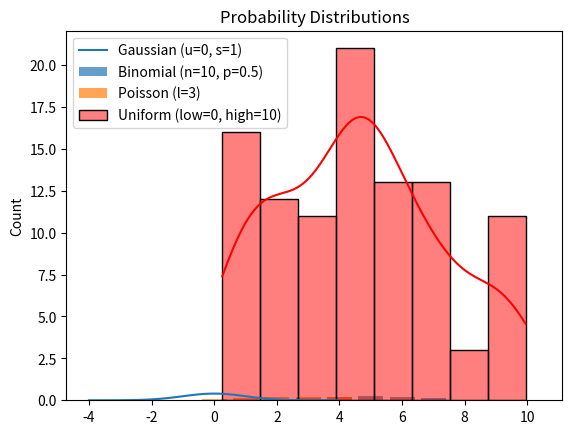

Python code for this plot:
# Probability distribution in ML

# importing libraries
import numpy as np
import matplotlib.pyplot as plt
from scipy.stats import norm, binom, poisson, uniform
import seaborn as sns

# Gaussian / Normal Distribution
x = np.linspace(-4, 4, 100)
plt.plot(x, norm.pdf(x, loc=0, scale=1), label='Gaussian (u=0, s=1)')

# Binomial Distribution
n, p = 10, 0.5
x = np.arange(0, n+1)
plt.bar(x, binom.pmf(x, n, p), alpha=0.7, label='Binomial (n=10, p=0.5)')

# Poisson Distribution
lam = 3
x = np.arange(0, 10)
plt.bar(x, poisson.pmf(x, lam), alpha=0.7, label='Poisson (l=3)')

# Uniform Distribution
x = np.random.uniform(low=0, high=10, size=100)
sns.histplot(x, kde=True, label='Uniform (low=0, high=10)', color='red')
# plt.plot(x, uniform.pdf(x, loc=0, scale=1), color='red', label='Uniform (u=0, s=1)')

plt.title('Probability Distributions')
plt.legend()
plt.show()